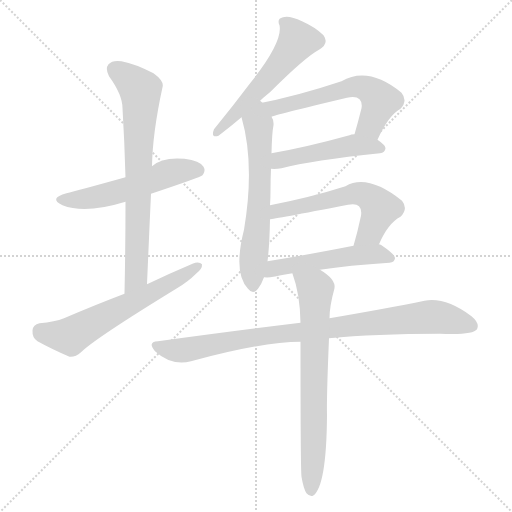
t = 0.00 s
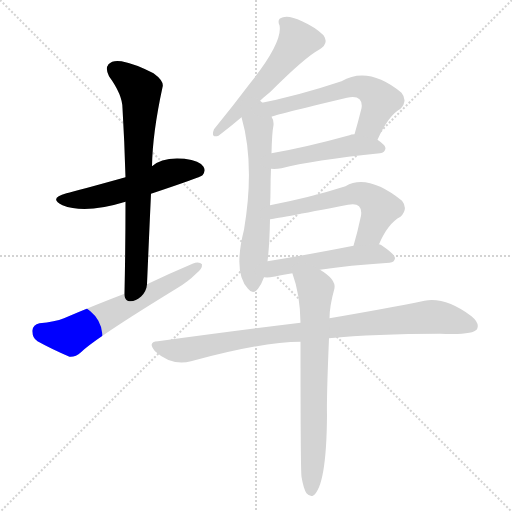
t = 1.69 s
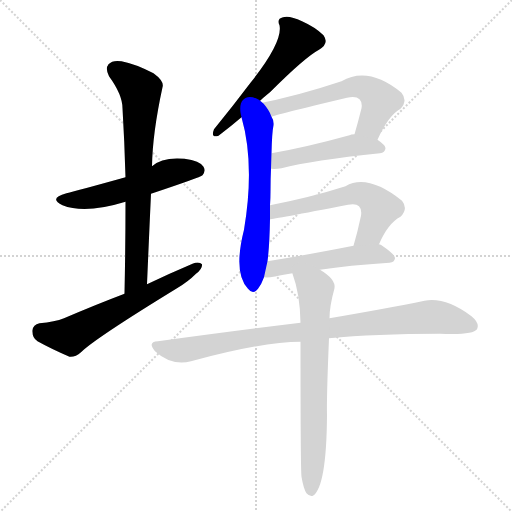
t = 3.37 s
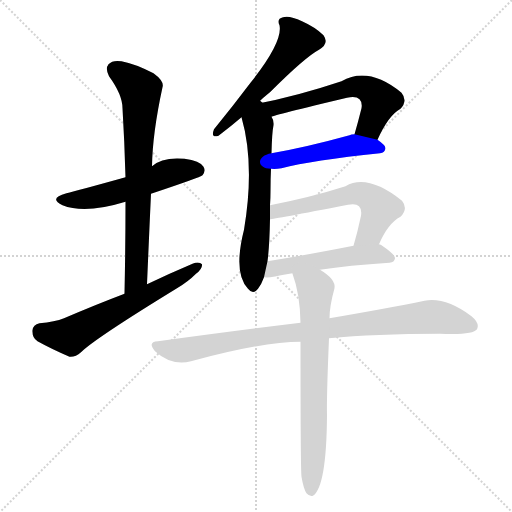
t = 5.06 s
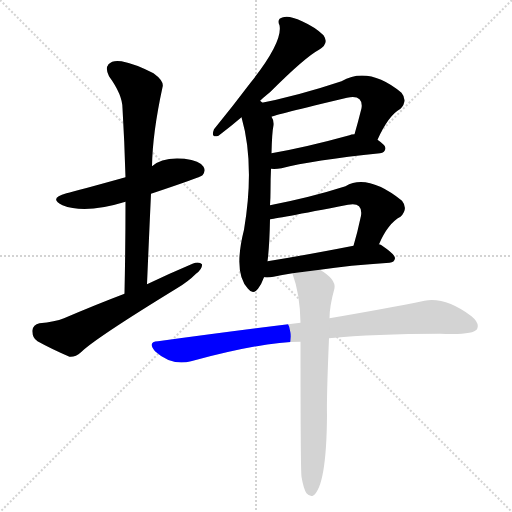
t = 6.74 s
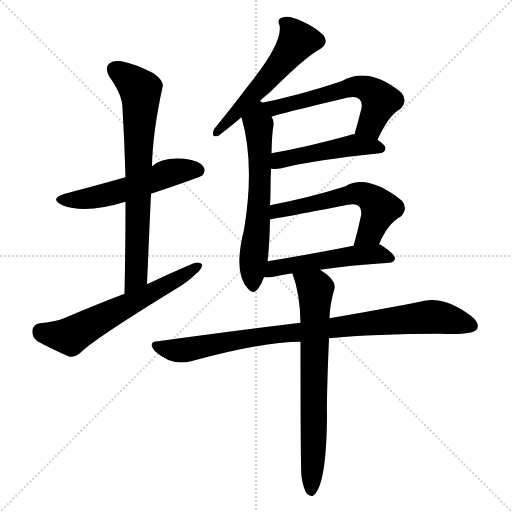
t = 8.43 s

The animated SVG that drew these frames (rendered in a browser with its animation timeline set to each time). Animation: 11 CSS @keyframes rules; one cycle of 8.43 s.

<svg version="1.1" viewBox="0 0 1024 1024" xmlns="http://www.w3.org/2000/svg">
  <g stroke="lightgray" stroke-dasharray="1,1" stroke-width="1" transform="scale(4, 4)">
    <line x1="0" y1="0" x2="256" y2="256"></line>
    <line x1="256" y1="0" x2="0" y2="256"></line>
    <line x1="128" y1="0" x2="128" y2="256"></line>
    <line x1="0" y1="128" x2="256" y2="128"></line>
  </g>
<g transform="scale(1, -1) translate(0, -900)">
   <style type="text/css">
    @keyframes keyframes0 {
      from {
       stroke: blue;
       stroke-dashoffset: 537;
       stroke-width: 128;
       }
       64% {
       animation-timing-function: step-end;
       stroke: blue;
       stroke-dashoffset: 0;
       stroke-width: 128;
       }
       to {
       stroke: black;
       stroke-width: 1024;
       }
       }
       #make-me-a-hanzi-animation-0 {
         animation: keyframes0 0.687012s both;
         animation-delay: 0.000000s;
         animation-timing-function: linear;
       }
    @keyframes keyframes1 {
      from {
       stroke: blue;
       stroke-dashoffset: 729;
       stroke-width: 128;
       }
       70% {
       animation-timing-function: step-end;
       stroke: blue;
       stroke-dashoffset: 0;
       stroke-width: 128;
       }
       to {
       stroke: black;
       stroke-width: 1024;
       }
       }
       #make-me-a-hanzi-animation-1 {
         animation: keyframes1 0.843262s both;
         animation-delay: 0.687012s;
         animation-timing-function: linear;
       }
    @keyframes keyframes2 {
      from {
       stroke: blue;
       stroke-dashoffset: 610;
       stroke-width: 128;
       }
       67% {
       animation-timing-function: step-end;
       stroke: blue;
       stroke-dashoffset: 0;
       stroke-width: 128;
       }
       to {
       stroke: black;
       stroke-width: 1024;
       }
       }
       #make-me-a-hanzi-animation-2 {
         animation: keyframes2 0.746419s both;
         animation-delay: 1.530273s;
         animation-timing-function: linear;
       }
    @keyframes keyframes3 {
      from {
       stroke: blue;
       stroke-dashoffset: 540;
       stroke-width: 128;
       }
       64% {
       animation-timing-function: step-end;
       stroke: blue;
       stroke-dashoffset: 0;
       stroke-width: 128;
       }
       to {
       stroke: black;
       stroke-width: 1024;
       }
       }
       #make-me-a-hanzi-animation-3 {
         animation: keyframes3 0.689453s both;
         animation-delay: 2.276693s;
         animation-timing-function: linear;
       }
    @keyframes keyframes4 {
      from {
       stroke: blue;
       stroke-dashoffset: 613;
       stroke-width: 128;
       }
       67% {
       animation-timing-function: step-end;
       stroke: blue;
       stroke-dashoffset: 0;
       stroke-width: 128;
       }
       to {
       stroke: black;
       stroke-width: 1024;
       }
       }
       #make-me-a-hanzi-animation-4 {
         animation: keyframes4 0.748861s both;
         animation-delay: 2.966146s;
         animation-timing-function: linear;
       }
    @keyframes keyframes5 {
      from {
       stroke: blue;
       stroke-dashoffset: 590;
       stroke-width: 128;
       }
       66% {
       animation-timing-function: step-end;
       stroke: blue;
       stroke-dashoffset: 0;
       stroke-width: 128;
       }
       to {
       stroke: black;
       stroke-width: 1024;
       }
       }
       #make-me-a-hanzi-animation-5 {
         animation: keyframes5 0.730143s both;
         animation-delay: 3.715007s;
         animation-timing-function: linear;
       }
    @keyframes keyframes6 {
      from {
       stroke: blue;
       stroke-dashoffset: 476;
       stroke-width: 128;
       }
       61% {
       animation-timing-function: step-end;
       stroke: blue;
       stroke-dashoffset: 0;
       stroke-width: 128;
       }
       to {
       stroke: black;
       stroke-width: 1024;
       }
       }
       #make-me-a-hanzi-animation-6 {
         animation: keyframes6 0.637370s both;
         animation-delay: 4.445150s;
         animation-timing-function: linear;
       }
    @keyframes keyframes7 {
      from {
       stroke: blue;
       stroke-dashoffset: 578;
       stroke-width: 128;
       }
       65% {
       animation-timing-function: step-end;
       stroke: blue;
       stroke-dashoffset: 0;
       stroke-width: 128;
       }
       to {
       stroke: black;
       stroke-width: 1024;
       }
       }
       #make-me-a-hanzi-animation-7 {
         animation: keyframes7 0.720378s both;
         animation-delay: 5.082520s;
         animation-timing-function: linear;
       }
    @keyframes keyframes8 {
      from {
       stroke: blue;
       stroke-dashoffset: 512;
       stroke-width: 128;
       }
       63% {
       animation-timing-function: step-end;
       stroke: blue;
       stroke-dashoffset: 0;
       stroke-width: 128;
       }
       to {
       stroke: black;
       stroke-width: 1024;
       }
       }
       #make-me-a-hanzi-animation-8 {
         animation: keyframes8 0.666667s both;
         animation-delay: 5.802897s;
         animation-timing-function: linear;
       }
    @keyframes keyframes9 {
      from {
       stroke: blue;
       stroke-dashoffset: 895;
       stroke-width: 128;
       }
       74% {
       animation-timing-function: step-end;
       stroke: blue;
       stroke-dashoffset: 0;
       stroke-width: 128;
       }
       to {
       stroke: black;
       stroke-width: 1024;
       }
       }
       #make-me-a-hanzi-animation-9 {
         animation: keyframes9 0.978353s both;
         animation-delay: 6.469564s;
         animation-timing-function: linear;
       }
    @keyframes keyframes10 {
      from {
       stroke: blue;
       stroke-dashoffset: 711;
       stroke-width: 128;
       }
       70% {
       animation-timing-function: step-end;
       stroke: blue;
       stroke-dashoffset: 0;
       stroke-width: 128;
       }
       to {
       stroke: black;
       stroke-width: 1024;
       }
       }
       #make-me-a-hanzi-animation-10 {
         animation: keyframes10 0.828613s both;
         animation-delay: 7.447917s;
         animation-timing-function: linear;
       }
</style>
<path d="M 302.0 512.5 Q 401.0 545.5 405.0 549.5 Q 412.0 558.5 407.0 566.5 Q 400.0 578.5 369.0 582.5 Q 324.0 586.5 304.0 567.5 L 251.0 545.5 Q 154.0 518.5 133.0 513.5 Q 96.0 503.5 125.0 489.5 Q 170.0 471.5 251.0 496.5 L 302.0 512.5 Z" fill="lightgray"></path> 
<path d="M 294.0 331.5 Q 298.0 425.5 302.0 512.5 L 304.0 567.5 Q 305.0 633.5 325.0 725.5 Q 329.0 737.5 307.0 753.5 Q 270.0 772.5 243.0 777.5 Q 225.0 780.5 217.0 771.5 Q 210.0 762.5 218.0 747.5 Q 245.0 710.5 245.0 683.5 Q 249.0 616.5 251.0 545.5 L 251.0 496.5 Q 251.0 408.5 249.0 312.5 C 248.0 282.5 293.0 301.5 294.0 331.5 Z" fill="lightgray"></path> 
<path d="M 249.0 312.5 Q 191.0 290.5 128.0 263.5 Q 110.0 256.5 79.0 253.5 Q 66.0 250.5 65.0 239.5 Q 64.0 224.5 75.0 217.5 Q 102.0 202.5 139.0 186.5 Q 151.0 185.5 162.0 195.5 Q 189.0 222.5 354.0 323.5 Q 376.0 336.5 392.0 352.5 Q 405.0 362.5 404.0 371.5 Q 398.0 377.5 385.0 372.5 Q 340.0 353.5 294.0 331.5 L 249.0 312.5 Z" fill="lightgray"></path> 
<path d="M 514.0 692.5 Q 527.0 705.5 541.0 716.5 Q 610.0 785.5 638.0 800.5 Q 659.0 812.5 647.0 829.5 Q 631.0 845.5 604.0 857.5 Q 579.0 869.5 566.0 865.5 Q 553.0 862.5 559.0 849.5 Q 566.0 816.5 501.0 734.5 Q 467.0 689.5 428.0 641.5 Q 421.0 623.5 437.0 628.5 Q 462.0 647.5 483.0 665.5 L 514.0 692.5 Z" fill="lightgray"></path> 
<path d="M 540.0 489.5 Q 541.0 504.5 541.0 517.5 Q 541.0 542.5 542.0 562.5 L 543.0 593.5 Q 544.0 635.5 547.0 649.5 Q 548.0 659.5 543.0 666.5 C 524.0 717.5 468.0 721.5 483.0 665.5 Q 510.0 571.5 488.0 440.5 Q 466.0 353.5 496.0 322.5 Q 506.0 309.5 516.0 322.5 Q 523.0 331.5 528.0 345.5 L 535.0 377.5 Q 539.0 407.5 540.0 461.5 L 540.0 489.5 Z" fill="lightgray"></path> 
<path d="M 755.0 620.5 Q 777.0 669.5 801.0 682.5 Q 816.0 698.5 803.0 714.5 Q 737.0 768.5 683.0 737.5 Q 593.0 707.5 514.0 692.5 C 485.0 686.5 515.0 657.5 543.0 666.5 Q 546.0 669.5 694.0 704.5 Q 712.0 708.5 719.0 701.5 Q 725.0 695.5 723.0 683.5 Q 716.0 655.5 709.0 631.5 C 701.0 602.5 742.0 593.5 755.0 620.5 Z" fill="lightgray"></path> 
<path d="M 542.0 562.5 Q 551.0 561.5 563.0 563.5 Q 624.0 579.5 760.0 593.5 Q 770.0 594.5 771.0 603.5 Q 771.0 609.5 755.0 620.5 L 709.0 631.5 Q 702.0 631.5 699.0 629.5 Q 612.0 605.5 543.0 593.5 C 513.0 588.5 512.0 563.5 542.0 562.5 Z" fill="lightgray"></path> 
<path d="M 758.0 411.5 Q 776.0 453.5 801.0 466.5 Q 817.0 482.5 804.0 498.5 Q 735.0 553.5 691.0 527.5 Q 622.0 505.5 540.0 489.5 C 511.0 483.5 510.0 457.5 540.0 461.5 Q 546.0 461.5 696.0 490.5 Q 712.0 493.5 718.0 487.5 Q 724.0 481.5 722.0 468.5 Q 715.0 435.5 707.0 408.5 C 699.0 379.5 745.0 384.5 758.0 411.5 Z" fill="lightgray"></path> 
<path d="M 640.0 360.5 Q 697.0 369.5 779.0 374.5 Q 789.0 375.5 790.0 383.5 Q 791.0 390.5 763.0 409.5 Q 762.0 410.5 758.0 411.5 L 707.0 408.5 Q 610.0 389.5 535.0 377.5 C 505.0 372.5 498.0 346.5 528.0 345.5 Q 537.0 344.5 547.0 346.5 Q 563.0 350.5 585.0 353.5 L 640.0 360.5 Z" fill="lightgray"></path> 
<path d="M 658.0 223.5 Q 749.0 232.5 880.0 232.5 Q 946.0 229.5 954.0 241.5 Q 960.0 253.5 943.0 267.5 Q 891.0 306.5 849.0 298.5 Q 776.0 283.5 659.0 263.5 L 601.0 254.5 Q 469.0 238.5 316.0 217.5 Q 294.0 216.5 310.0 197.5 Q 343.0 167.5 382.0 177.5 Q 526.0 216.5 601.0 216.5 L 658.0 223.5 Z" fill="lightgray"></path> 
<path d="M 603.0 -53.5 Q 607.0 -77.5 613.0 -86.5 Q 619.0 -93.5 626.0 -91.5 Q 653.0 -73.5 654.0 69.5 Q 653.0 105.5 658.0 223.5 L 659.0 263.5 Q 659.0 287.5 669.0 323.5 Q 672.0 341.5 640.0 360.5 C 615.0 377.5 576.0 382.5 585.0 353.5 Q 584.0 353.5 585.0 352.5 Q 600.0 312.5 601.0 254.5 L 601.0 216.5 Q 601.0 -38.5 603.0 -53.5 Z" fill="lightgray"></path> 
      <clipPath id="make-me-a-hanzi-clip-0">
      <path d="M 302.0 512.5 Q 401.0 545.5 405.0 549.5 Q 412.0 558.5 407.0 566.5 Q 400.0 578.5 369.0 582.5 Q 324.0 586.5 304.0 567.5 L 251.0 545.5 Q 154.0 518.5 133.0 513.5 Q 96.0 503.5 125.0 489.5 Q 170.0 471.5 251.0 496.5 L 302.0 512.5 Z" fill="lightgray"></path>
      </clipPath>
      <path clip-path="url(#make-me-a-hanzi-clip-0)" d="M 126.0 502.5 L 158.0 500.5 L 217.0 510.5 L 347.0 556.5 L 398.0 557.5 " fill="none" id="make-me-a-hanzi-animation-0" stroke-dasharray="409 818" stroke-linecap="round"></path>

      <clipPath id="make-me-a-hanzi-clip-1">
      <path d="M 294.0 331.5 Q 298.0 425.5 302.0 512.5 L 304.0 567.5 Q 305.0 633.5 325.0 725.5 Q 329.0 737.5 307.0 753.5 Q 270.0 772.5 243.0 777.5 Q 225.0 780.5 217.0 771.5 Q 210.0 762.5 218.0 747.5 Q 245.0 710.5 245.0 683.5 Q 249.0 616.5 251.0 545.5 L 251.0 496.5 Q 251.0 408.5 249.0 312.5 C 248.0 282.5 293.0 301.5 294.0 331.5 Z" fill="lightgray"></path>
      </clipPath>
      <path clip-path="url(#make-me-a-hanzi-clip-1)" d="M 229.0 761.5 L 281.0 719.5 L 282.0 705.5 L 273.0 355.5 L 270.0 342.5 L 252.0 320.5 " fill="none" id="make-me-a-hanzi-animation-1" stroke-dasharray="601 1202" stroke-linecap="round"></path>

      <clipPath id="make-me-a-hanzi-clip-2">
      <path d="M 249.0 312.5 Q 191.0 290.5 128.0 263.5 Q 110.0 256.5 79.0 253.5 Q 66.0 250.5 65.0 239.5 Q 64.0 224.5 75.0 217.5 Q 102.0 202.5 139.0 186.5 Q 151.0 185.5 162.0 195.5 Q 189.0 222.5 354.0 323.5 Q 376.0 336.5 392.0 352.5 Q 405.0 362.5 404.0 371.5 Q 398.0 377.5 385.0 372.5 Q 340.0 353.5 294.0 331.5 L 249.0 312.5 Z" fill="lightgray"></path>
      </clipPath>
      <path clip-path="url(#make-me-a-hanzi-clip-2)" d="M 81.0 238.5 L 140.0 227.5 L 398.0 368.5 " fill="none" id="make-me-a-hanzi-animation-2" stroke-dasharray="482 964" stroke-linecap="round"></path>

      <clipPath id="make-me-a-hanzi-clip-3">
      <path d="M 514.0 692.5 Q 527.0 705.5 541.0 716.5 Q 610.0 785.5 638.0 800.5 Q 659.0 812.5 647.0 829.5 Q 631.0 845.5 604.0 857.5 Q 579.0 869.5 566.0 865.5 Q 553.0 862.5 559.0 849.5 Q 566.0 816.5 501.0 734.5 Q 467.0 689.5 428.0 641.5 Q 421.0 623.5 437.0 628.5 Q 462.0 647.5 483.0 665.5 L 514.0 692.5 Z" fill="lightgray"></path>
      </clipPath>
      <path clip-path="url(#make-me-a-hanzi-clip-3)" d="M 567.0 855.5 L 588.0 833.5 L 594.0 816.5 L 534.0 738.5 L 439.0 639.5 " fill="none" id="make-me-a-hanzi-animation-3" stroke-dasharray="412 824" stroke-linecap="round"></path>

      <clipPath id="make-me-a-hanzi-clip-4">
      <path d="M 540.0 489.5 Q 541.0 504.5 541.0 517.5 Q 541.0 542.5 542.0 562.5 L 543.0 593.5 Q 544.0 635.5 547.0 649.5 Q 548.0 659.5 543.0 666.5 C 524.0 717.5 468.0 721.5 483.0 665.5 Q 510.0 571.5 488.0 440.5 Q 466.0 353.5 496.0 322.5 Q 506.0 309.5 516.0 322.5 Q 523.0 331.5 528.0 345.5 L 535.0 377.5 Q 539.0 407.5 540.0 461.5 L 540.0 489.5 Z" fill="lightgray"></path>
      </clipPath>
      <path clip-path="url(#make-me-a-hanzi-clip-4)" d="M 514.0 682.5 L 520.0 525.5 L 506.0 326.5 " fill="none" id="make-me-a-hanzi-animation-4" stroke-dasharray="485 970" stroke-linecap="round"></path>

      <clipPath id="make-me-a-hanzi-clip-5">
      <path d="M 755.0 620.5 Q 777.0 669.5 801.0 682.5 Q 816.0 698.5 803.0 714.5 Q 737.0 768.5 683.0 737.5 Q 593.0 707.5 514.0 692.5 C 485.0 686.5 515.0 657.5 543.0 666.5 Q 546.0 669.5 694.0 704.5 Q 712.0 708.5 719.0 701.5 Q 725.0 695.5 723.0 683.5 Q 716.0 655.5 709.0 631.5 C 701.0 602.5 742.0 593.5 755.0 620.5 Z" fill="lightgray"></path>
      </clipPath>
      <path clip-path="url(#make-me-a-hanzi-clip-5)" d="M 522.0 691.5 L 546.0 683.5 L 709.0 726.5 L 730.0 724.5 L 760.0 697.5 L 741.0 649.5 L 718.0 635.5 " fill="none" id="make-me-a-hanzi-animation-5" stroke-dasharray="462 924" stroke-linecap="round"></path>

      <clipPath id="make-me-a-hanzi-clip-6">
      <path d="M 542.0 562.5 Q 551.0 561.5 563.0 563.5 Q 624.0 579.5 760.0 593.5 Q 770.0 594.5 771.0 603.5 Q 771.0 609.5 755.0 620.5 L 709.0 631.5 Q 702.0 631.5 699.0 629.5 Q 612.0 605.5 543.0 593.5 C 513.0 588.5 512.0 563.5 542.0 562.5 Z" fill="lightgray"></path>
      </clipPath>
      <path clip-path="url(#make-me-a-hanzi-clip-6)" d="M 547.0 570.5 L 559.0 579.5 L 696.0 608.5 L 761.0 602.5 " fill="none" id="make-me-a-hanzi-animation-6" stroke-dasharray="348 696" stroke-linecap="round"></path>

      <clipPath id="make-me-a-hanzi-clip-7">
      <path d="M 758.0 411.5 Q 776.0 453.5 801.0 466.5 Q 817.0 482.5 804.0 498.5 Q 735.0 553.5 691.0 527.5 Q 622.0 505.5 540.0 489.5 C 511.0 483.5 510.0 457.5 540.0 461.5 Q 546.0 461.5 696.0 490.5 Q 712.0 493.5 718.0 487.5 Q 724.0 481.5 722.0 468.5 Q 715.0 435.5 707.0 408.5 C 699.0 379.5 745.0 384.5 758.0 411.5 Z" fill="lightgray"></path>
      </clipPath>
      <path clip-path="url(#make-me-a-hanzi-clip-7)" d="M 541.0 468.5 L 567.0 481.5 L 713.0 513.5 L 730.0 510.5 L 760.0 483.5 L 741.0 436.5 L 713.0 414.5 " fill="none" id="make-me-a-hanzi-animation-7" stroke-dasharray="450 900" stroke-linecap="round"></path>

      <clipPath id="make-me-a-hanzi-clip-8">
      <path d="M 640.0 360.5 Q 697.0 369.5 779.0 374.5 Q 789.0 375.5 790.0 383.5 Q 791.0 390.5 763.0 409.5 Q 762.0 410.5 758.0 411.5 L 707.0 408.5 Q 610.0 389.5 535.0 377.5 C 505.0 372.5 498.0 346.5 528.0 345.5 Q 537.0 344.5 547.0 346.5 Q 563.0 350.5 585.0 353.5 L 640.0 360.5 Z" fill="lightgray"></path>
      </clipPath>
      <path clip-path="url(#make-me-a-hanzi-clip-8)" d="M 533.0 350.5 L 549.0 363.5 L 667.0 383.5 L 740.0 391.5 L 762.0 391.5 L 781.0 383.5 " fill="none" id="make-me-a-hanzi-animation-8" stroke-dasharray="384 768" stroke-linecap="round"></path>

      <clipPath id="make-me-a-hanzi-clip-9">
      <path d="M 658.0 223.5 Q 749.0 232.5 880.0 232.5 Q 946.0 229.5 954.0 241.5 Q 960.0 253.5 943.0 267.5 Q 891.0 306.5 849.0 298.5 Q 776.0 283.5 659.0 263.5 L 601.0 254.5 Q 469.0 238.5 316.0 217.5 Q 294.0 216.5 310.0 197.5 Q 343.0 167.5 382.0 177.5 Q 526.0 216.5 601.0 216.5 L 658.0 223.5 Z" fill="lightgray"></path>
      </clipPath>
      <path clip-path="url(#make-me-a-hanzi-clip-9)" d="M 313.0 207.5 L 371.0 199.5 L 505.0 225.5 L 859.0 266.5 L 945.0 247.5 " fill="none" id="make-me-a-hanzi-animation-9" stroke-dasharray="767 1534" stroke-linecap="round"></path>

      <clipPath id="make-me-a-hanzi-clip-10">
      <path d="M 603.0 -53.5 Q 607.0 -77.5 613.0 -86.5 Q 619.0 -93.5 626.0 -91.5 Q 653.0 -73.5 654.0 69.5 Q 653.0 105.5 658.0 223.5 L 659.0 263.5 Q 659.0 287.5 669.0 323.5 Q 672.0 341.5 640.0 360.5 C 615.0 377.5 576.0 382.5 585.0 353.5 Q 584.0 353.5 585.0 352.5 Q 600.0 312.5 601.0 254.5 L 601.0 216.5 Q 601.0 -38.5 603.0 -53.5 Z" fill="lightgray"></path>
      </clipPath>
      <path clip-path="url(#make-me-a-hanzi-clip-10)" d="M 592.0 353.5 L 631.0 321.5 L 622.0 -82.5 " fill="none" id="make-me-a-hanzi-animation-10" stroke-dasharray="583 1166" stroke-linecap="round"></path>

</g>
</svg>
